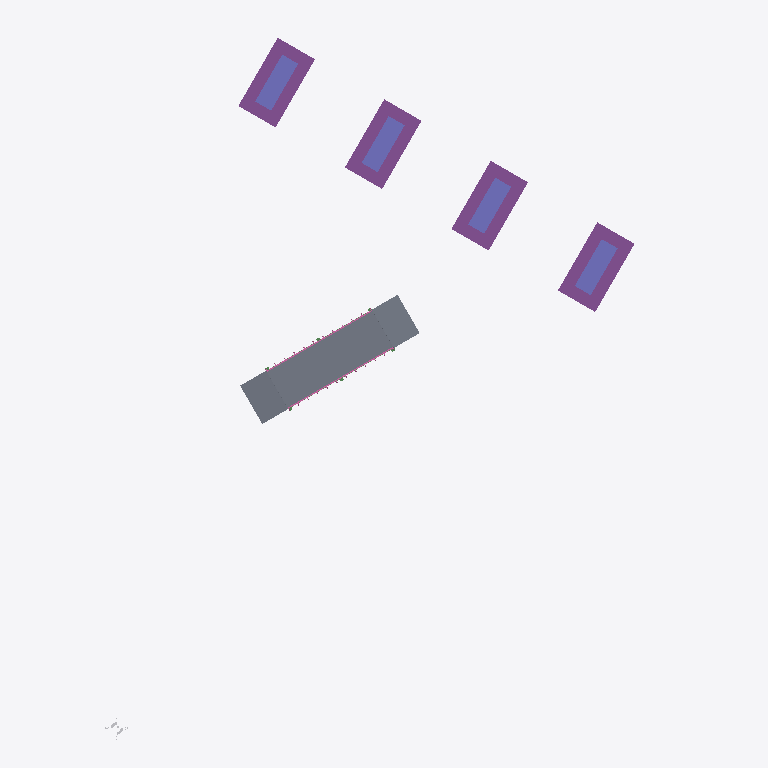
Plan cut of the same IFC building model at storey 'bridge road - abutment' (level -0.51 m, cut at 0.89 m), seen from above with north up, elements coloured by IFC class: 4 footings (purple), 4 columns (violet), 3 slabs (grey), 2 railings (pink), 1 other element (light grey). Cut surfaces are drawn darker.
Extent 45.4 m × 57.8 m × 11.3 m (x, y, z). Storeys (11): bridge road - abutment at -0.51 m; bridge road - abutment at -0.51 m; rail bridge - substructure at -0.00 m; railbridge - superstructure at -0.00 m; rail bridge - substructure at 0.00 m; railbridge - superstructure at 0.00 m; road rail bridge - approach at 0.24 m; road rail bridge - approach at 0.24 m; road rail bridge - deck at 0.24 m; road rail bridge - superstructure at 0.24 m; road river bridge - substructure at 0.24 m. Elements (48): 9 IfcBuildingElementProxy, 8 IfcBeam, 8 IfcMember, 7 IfcColumn, 7 IfcFooting, 4 IfcWall, 3 IfcSlab, 2 IfcRailing.

HEADER;
FILE_DESCRIPTION(('ViewDefinition [ReferenceView_V1.2]'),'2;1');
FILE_NAME('Infra-Bridge.ifc','2025-02-27T11:09:14',(''),(''),'IFC-manager for SketchUp (5.3.3)','SketchUp [number])','');
FILE_SCHEMA(('IFC4'));
ENDSEC;
DATA;
#13=IFCPROJECT('2Ndyd$OSX7s9A04nc4lyye',#1,'ifc silly sample scene - project','Demystifying IFC with a playful scene using diverse building elements and compositions.',$,$,$,(#11),#14);
#20=IFCSITE('23sFQGRy90RxVbRHD9iSE2',#1,'environment - site','A sample scene environment, showcasing the surrounding landscape.',$,#22,$,$,.COMPLEX.,$,$,$,$,$);
#23=IFCSITE('1adp27B_9CUfup2ojuKOng',#1,'road parking - site','A designated parking area, providing space for vehicles.',$,#25,$,$,.PARTIAL.,$,$,$,$,$);
#30=IFCSITE('3pnaj3EgL1cOScZHtoQhHO',#1,'road river bridge - site','The site of the road river bridge, connecting different areas.',$,#31,$,$,.PARTIAL.,$,$,$,$,$);
#502=IFCSITE('2Wad9UE39Fl81buLr2dp_x',#1,'rail river bridge - site','The site of the rail river bridge, facilitating train crossings.',$,#503,$,$,.PARTIAL.,$,$,$,$,$);
#731=IFCSITE('1$CApj9YLCeu0YyH5TXRVh',#1,'road rail bridge - site','The site of the road rail bridge, supporting both road and rail traffic.',$,#732,$,$,.PARTIAL.,$,$,$,$,$);
#948=IFCSITE('2syxA9_lr7Ew2uZai3VhhS',#1,'road - site','A designated parking area, providing space for vehicles.',$,#949,$,$,.PARTIAL.,$,$,$,$,$);
#36=IFCBUILDING('3vzNAxKB5AJA_Ehx4miINx',#1,'road river bridge','A sturdy bridge, spanning the river and connecting roads.','girder',#38,$,$,.ELEMENT.,0.0,0.0,$);
#508=IFCBUILDING('2kjWGt90HF_gBQxs$Lsfkw',#1,'rail bridge','A strong rail bridge, supporting trains as they cross over.','arched',#510,$,$,.ELEMENT.,0.0,0.0,$);
#737=IFCBUILDING('3JNhAW3zLAmRKwMCykb3V5',#1,'rail bridge','A strong rail bridge, supporting trains as they cross over.','arched',#739,$,$,.ELEMENT.,0.0,0.0,$);
#43=IFCBUILDINGSTOREY('04kO$szQnDTAhzkZMdfItT',#1,'road rail bridge - approach','The approach to the road rail bridge, ensuring a smooth transition.','approach',#45,$,$,.COMPLEX.,242.32103870816184);
#50=IFCBUILDINGSTOREY('2x$zQFzGD8YBtZ$7H7nm4c',#1,'bridge road - abutment','A strong abutment, providing essential support for the bridge road.','abutment',#52,$,$,.PARTIAL.,-513.6789612918377);
#103=IFCBUILDINGSTOREY('2LBqtx8tXFcR8Qzu5tSZdh',#1,'road rail bridge - approach','The approach to the road rail bridge, ensuring a smooth transition.','approach',#104,$,$,.COMPLEX.,242.32103870816184);
#109=IFCBUILDINGSTOREY('2cU43jXGXEuv4mx7hSZu3S',#1,'bridge road - abutment','A strong abutment, providing essential support for the bridge road.','abutment',#111,$,$,.PARTIAL.,-513.6789612918377);
#148=IFCBUILDINGSTOREY('2r51NsY5P0QvEz_Kok7DQt',#1,'road rail bridge - deck','The deck, providing a stable surface for vehicles and trains on the road rail bridge.','deck',#149,$,$,.ELEMENT.,242.32103870816184);
#280=IFCBUILDINGSTOREY('2F86AY9Dn33gptJs5BIFJi',#1,'road rail bridge - superstructure','The superstructure, forming the main body of the road rail bridge.','superstructure',#281,$,$,.ELEMENT.,242.32103870816184);
#319=IFCBUILDINGSTOREY('1KPYb5dSn3C9_LNpDoIOdf',#1,'road river bridge - substructure','The substructure, providing essential support for the road river bridge.','substructure',#320,$,$,.ELEMENT.,242.32103870816184);
#515=IFCBUILDINGSTOREY('1NcWEJCZP2QhD3Z7Ptly6p',#1,'rail bridge - substructure','The substructure, providing essential support for the rail bridge.','substructure',#517,$,$,.ELEMENT.,0.0);
#605=IFCBUILDINGSTOREY('0NGju11I55eP2T$y1Bu15n',#1,'railbridge - superstructure','The superstructure, forming the main body of the rail bridge.','superstructure',#606,$,$,.ELEMENT.,0.0);
#744=IFCBUILDINGSTOREY('16qYo484fEuvo5B_xQN5wZ',#1,'rail bridge - substructure','The substructure, providing essential support for the rail bridge.','substructure',#746,$,$,.ELEMENT.,-2.887646E-12);
#822=IFCBUILDINGSTOREY('1hMPjN1XP3D8IpowtvIj0R',#1,'railbridge - superstructure','The superstructure, forming the main body of the rail bridge.','superstructure',#823,$,$,.ELEMENT.,-2.887646E-12);
#264=IFCSLAB('3ObOfBTNz2dhgWxUzdmDpl',#1,'road river bridge - bridge deck','The bridge deck, providing a stable surface for vehicles to cross the river.','floor',#270,#279,'454425.1027893.955984.1885148.955028',$);
#776=IFCFOOTING('1TNwPNu5vAJ8rWCr2_eafm',#1,'foundation - bridge rail','A solid foundation, providing support for the bridge rail.',$,#780,#786,'454425.1027895.956001.1884272.1884264.1886393',$);
#594=IFCFOOTING('3N1IPEdwr8ovT_ZOobkqBX',#1,'foundation - bridge rail','A solid foundation, providing support for the bridge rail.',$,#598,#604,'454425.1027894.955995.1884272.1884267.1886393',$);
#556=IFCFOOTING('3QqyCHEVDF$gkEh307F1yY',#1,'foundation - bridge rail','A solid foundation, providing support for the bridge rail.',$,#560,#569,'454425.1027894.955995.1884272.1884264.1886393',$);
#811=IFCFOOTING('2Q4p8yWJzFIvhoX9T$V40D',#1,'foundation - bridge rail','A solid foundation, providing support for the bridge rail.',$,#815,#821,'454425.1027895.956001.1884272.1884267.1886393',$);
#81=IFCSLAB('0W_tPyzHXFtwl0O2DZZAe3',#1,'bridge road - approach slab','A solid slab, ensuring a smooth transition, the bridge''s welcome mat.',$,#92,#102,'454425.1027893.955984.955026.940384',$);
#131=IFCSLAB('01itnAmhP3LAz9aL2vu3YJ',#1,'bridge road - approach slab','A solid slab, ensuring a smooth transition, the bridge''s welcome mat.',$,#138,#147,'454425.1027893.955984.955027.940384',$);
#536=IFCCOLUMN('13HNHx2iHDah6c_2Ir0QFv',#1,'rail bridge - pierstem','A pierstem, providing vertical support for the bridge rail.','pierstem',#544,#553,'454425.1027894.955995.1884272.1884264.1886323',$);
#579=IFCCOLUMN('1Ov2FEORP589f6FJ7Vsjbf',#1,'rail bridge - pierstem','A pierstem, providing vertical support for the bridge rail.','pierstem',#587,#593,'454425.1027894.955995.1884272.1884267.1886323',$);
#796=IFCCOLUMN('0IBSrNevj23wueInn68pOs',#1,'rail bridge - pierstem','A pierstem, providing vertical support for the bridge rail.','pierstem',#804,#810,'454425.1027895.956001.1884272.1884267.1886323',$);
#761=IFCCOLUMN('0XPURiAkzB3g2LT4CHIL$P',#1,'rail bridge - pierstem','A pierstem, providing vertical support for the bridge rail.','pierstem',#769,#775,'454425.1027895.956001.1884272.1884264.1886323',$);
#156=IFCRAILING('1PXj3pcJX7RgxexBEm0se9',#1,'bridge road railing','A protective railing, ensuring safety along the bridge road.','guardrail',#162,#172,'454425.1027893.955984.1885148.955012',$);
#212=IFCRAILING('1lX0aCXHj46eYgtlXl_65e',#1,'bridge road railing','A protective railing, ensuring safety along the bridge road.','guardrail',#213,#222,'454425.1027893.955984.1885148.955013',$);
#935=IFCBUILDINGELEMENTPROXY('3Fit2Fad92zf2f6aWdJtF5',#1,'geo-reference','The reference point for transforming the local engineering coordinate system into the coordinate reference system of the underlying map.','origin',#941,#947,'[number]',$);
ENDSEC;